Run: headless pygame with SDL's dummy video driver; simulated clock (each Clock.tick advances the game by its frame time, no real sleeping); random seed 0; keys injected as events and as key.get_pressed() state; mouse plan: one left click at the window centre at the start of phase 2, then a move to the lower-right quarter at the start of phase 3.
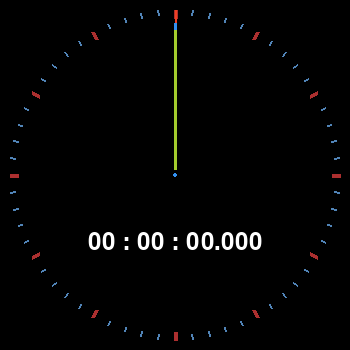
Frame 1 of 4 · flips 1–60 · no input
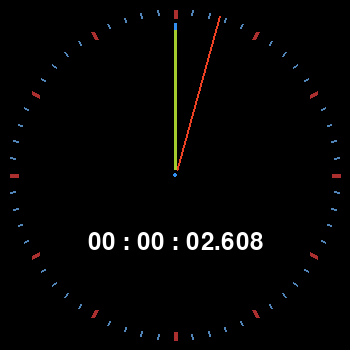
Frame 2 of 4 · flips 61–180 · clicked the window centre · tapped SPACE, RETURN · held RIGHT (→), D
Frame 3 of 4 · flips 181–300 · moved the mouse to the lower-right quarter · held DOWN (↓), S · screen unchanged from frame 2, image omitted
Frame 4 of 4 · flips 301–420 · held LEFT (←), A, UP (↑), W · screen unchanged from frame 3, image omitted

The pygame program that drew these frames:

import pygame
from pygame.locals import *
from math import ceil, sqrt, floor, radians, cos
import os
import time

SCALE = 350
RADIUS = ceil(SCALE/2)-5
CENTERX = ceil(SCALE/2)
CENTERY = CENTERX

class Clock:
	def __init__(self, Screen, scale, centerx, centery):
		self.scale = scale
		self.screen = Screen
		self.centerx = centerx
		self.centery = centery
		
		self.time_spend = False
		self.pause_spend = False
		self.pausep = False
		self.timep = False
		
		self.hours = 0.0
		self.mins = 0.0
		self.secs = 0.0

		self.second_color = (255,255,0)
		self.minute_color = (0,0,255)
		self.hour_color = (255,0,0)
		self.hoursDiv_color = (255,50,50)
		self.minutesDiv_color = (0,255,12)
		self.BackColor = (0,0,0)

		self.font = pygame.font.SysFont(None, ceil(SCALE/10))
		self.TimePrecision = 3
		self.text_centerx, h = self.font.size('00 : 00 : 00.'+'0'*self.TimePrecision)

	def Pause(self):
		if self.pause_spend == False:
			self.pause_spend = time.time()

		self.pausep = time.time() - self.pause_spend

	def Run(self):
		if self.time_spend == False:
			self.time_spend = time.time()

		if self.pause_spend:
			self.time_spend += self.pausep
			self.pause_spend = False
			self.pausep = False

		self.timep = (time.time() - self.time_spend) * 100
		self.GetTime()
		#self.hours *= 25000
		#self.mins *= 300
		#self.secs *= 1



		self.screen.fill((0,0,0))
		#pygame.draw.circle(self.screen, self.minutesDiv_color, (CENTERX,CENTERY), self.scale+5, 2)
		#self.SecondeCircle()

		self.ClockDiv(self.minutesDiv_color, 60, 5, 2, 60)
		self.ClockDiv(self.hoursDiv_color, 12, 8, 4, 12)
		
		
		self.second_needle()
		self.minute_needle()
		self.hour_needle()

		
		self.Time()
		self.text_centerx, h = self.font.size('00 : 00 : 00.'+'0'*self.TimePrecision)

		pygame.draw.circle(self.screen, self.BackColor, (CENTERX,CENTERY), 5)
		pygame.draw.circle(self.screen, self.minute_color, (CENTERX,CENTERY), 2)

		pygame.display.flip()

	def hour_needle(self):
		angle = self.GetAngle(self.hours, div=12)
		high, cos = self.GetCoor(radians(angle), self.scale-20)
		
		if angle <= 180:
			pygame.draw.line(self.screen, self.hour_color, (self.centerx, self.centery),\
			 (self.centerx+cos, self.centery-round(high)), 3)
		else:
			pygame.draw.line(self.screen, self.hour_color, (self.centerx, self.centery),\
			 (self.centerx-cos, self.centery-round(high)), 3)

	def minute_needle(self):
		angle = self.GetAngle(self.mins)
		high, cos = self.GetCoor(radians(angle), self.scale-13)
		
		if angle <= 180:
			pygame.draw.line(self.screen, self.minute_color, (self.centerx, self.centery),\
			 (self.centerx+cos, self.centery-round(high)), 3)
		else:
			pygame.draw.line(self.screen, self.minute_color, (self.centerx, self.centery),\
			 (self.centerx-cos, self.centery-round(high)), 3)

	def second_needle(self):
		angle = self.GetAngle(self.secs)
		high, cos = self.GetCoor(radians(angle), self.scale)
		
		if angle <= 180:
			pygame.draw.line(self.screen, self.second_color, (self.centerx, self.centery),\
			 (self.centerx+cos, self.centery-round(high)), 2)
		else:
			pygame.draw.line(self.screen, self.second_color, (self.centerx, self.centery),\
			 (self.centerx-cos, self.centery-round(high)), 2)	
	
	def ClockDiv(self, color=(0,255,0), unit=60, high=15, width=5, number=60):
		degre = round((360/unit), 4)
		angle = 0
		Nb = 1

		while Nb <= number:
			sin, cos = self.GetCoor(radians(angle), self.scale)
			sin2, cos2 =  self.GetCoor(radians(angle), self.scale-high)

			if angle <= 180:
				pygame.draw.line(self.screen, color, (self.centerx+cos2,self.centery-sin2),\
				 (self.centerx+cos,self.centery-sin), width)
			else:
				pygame.draw.line(self.screen, color, (self.centerx-cos2,self.centery-sin2),\
				 (self.centerx-cos,self.centery-sin), width)
			angle += degre
			Nb += 1

	def GetCoor(self, angle, high):
		hauteur = cos(angle)*high
		width = sqrt((high*high) - (hauteur*hauteur))
		return hauteur, width

	def GetTime(self):
		self.secs = self.timep%60
		self.mins = (self.timep/60)%60
		self.hours = self.timep/3600

	def GetAngle(self, timep, div=60):
		coef = 360
		if timep != 0:
			coef = div/timep 

		return (360/coef)%360

	def Time(self):
		if self.TimePrecision > 10:
			self.TimePrecision = 10

		hours = floor(self.hours)
		mins = floor(self.mins)
		secs = self.secs
		if hours < 10.0:
			hours = "0" + str(hours)
		if mins < 10.0:
			mins = "0" + str(mins)
		if secs < 10.0:
			secs = "0" + str(secs)
		hours = str(hours) 
		mins = str(mins)

		secs = str(secs)
		secs = list(secs)
		
		i = 1
		secondes = secs[0]
		try :
			while i <= self.TimePrecision + 2:
				secondes += secs[i]
				i += 1
		except IndexError:
			pass

		text = str(hours +" : " +mins+" : " + secondes)
		time = self.font.render(text, 1, (255,255,255))

		self.screen.blit(time, (self.centerx-(ceil(self.text_centerx/2)),230))

	def SecondeCircle(self):
		if floor(self.mins) % 2:
			actAngle = self.GetAngle(self.secs)
			angle = 360
			color = (255,0,0)

			while actAngle <= angle:
				sin, cos = self.GetCoor(radians(actAngle), self.scale+6)
				sin2, cos2 = self.GetCoor(radians(actAngle), self.scale+5)
				if actAngle <= 180:
					pygame.draw.line(self.screen, color, (self.centerx+cos2,self.centery-sin2),\
					 (self.centerx+cos,self.centery-sin), 3)
				else:
					pygame.draw.line(self.screen, color, (self.centerx-cos2,self.centery-sin2),\
					 (self.centerx-cos,self.centery-sin), 3)
				actAngle += 0.5

		else:
			angle = self.GetAngle(self.secs)
			actAngle = 0.0
			color = (255,0,0)
			while actAngle <= angle:
				sin, cos = self.GetCoor(radians(actAngle), self.scale+6)
				sin2, cos2 = self.GetCoor(radians(actAngle), self.scale+5)
				if actAngle <= 180:
					pygame.draw.line(self.screen, color, (self.centerx+cos2,self.centery-sin2),\
					 (self.centerx+cos,self.centery-sin), 3)
				else:
					pygame.draw.line(self.screen, color, (self.centerx-cos2,self.centery-sin2),\
					 (self.centerx-cos,self.centery-sin), 3)
				actAngle += 0.5

def main():
	pygame.init()
	screen = pygame.display.set_mode((SCALE,SCALE))
	pygame.display.set_caption("Clock")

	timer = pygame.time.Clock()

	NumClock = Clock(screen, RADIUS-5, 175, 175)
	NumClock.second_color = (238,64,34)
	NumClock.minute_color = (51,144,240)
	NumClock.hour_color = (164,204,45)
	NumClock.hoursDiv_color = (172,47,47)
	NumClock.minutesDiv_color = (81,132,183)

	Run = False
	NumClock.Run()
	NumClock.Pause()
	while True:
		timer.tick(120)
		if Run:
			NumClock.Run()
		else:
			NumClock.Pause()

		for event in pygame.event.get():
			if event.type == QUIT:
				exit()
			if event.type == MOUSEBUTTONDOWN:
				if Run :
					Run = False
				else :
					Run = True
			if event.type == KEYDOWN:
				Run = False
				NumClock.time_spend = 0.0
				NumClock.timep = 0.0
				NumClock.hours = 0.0
				NumClock.mins = 0.0
				NumClock.secs = 0.0
				pygame.display.flip()

		pygame.display.flip()


if __name__ == "__main__":
	main()
